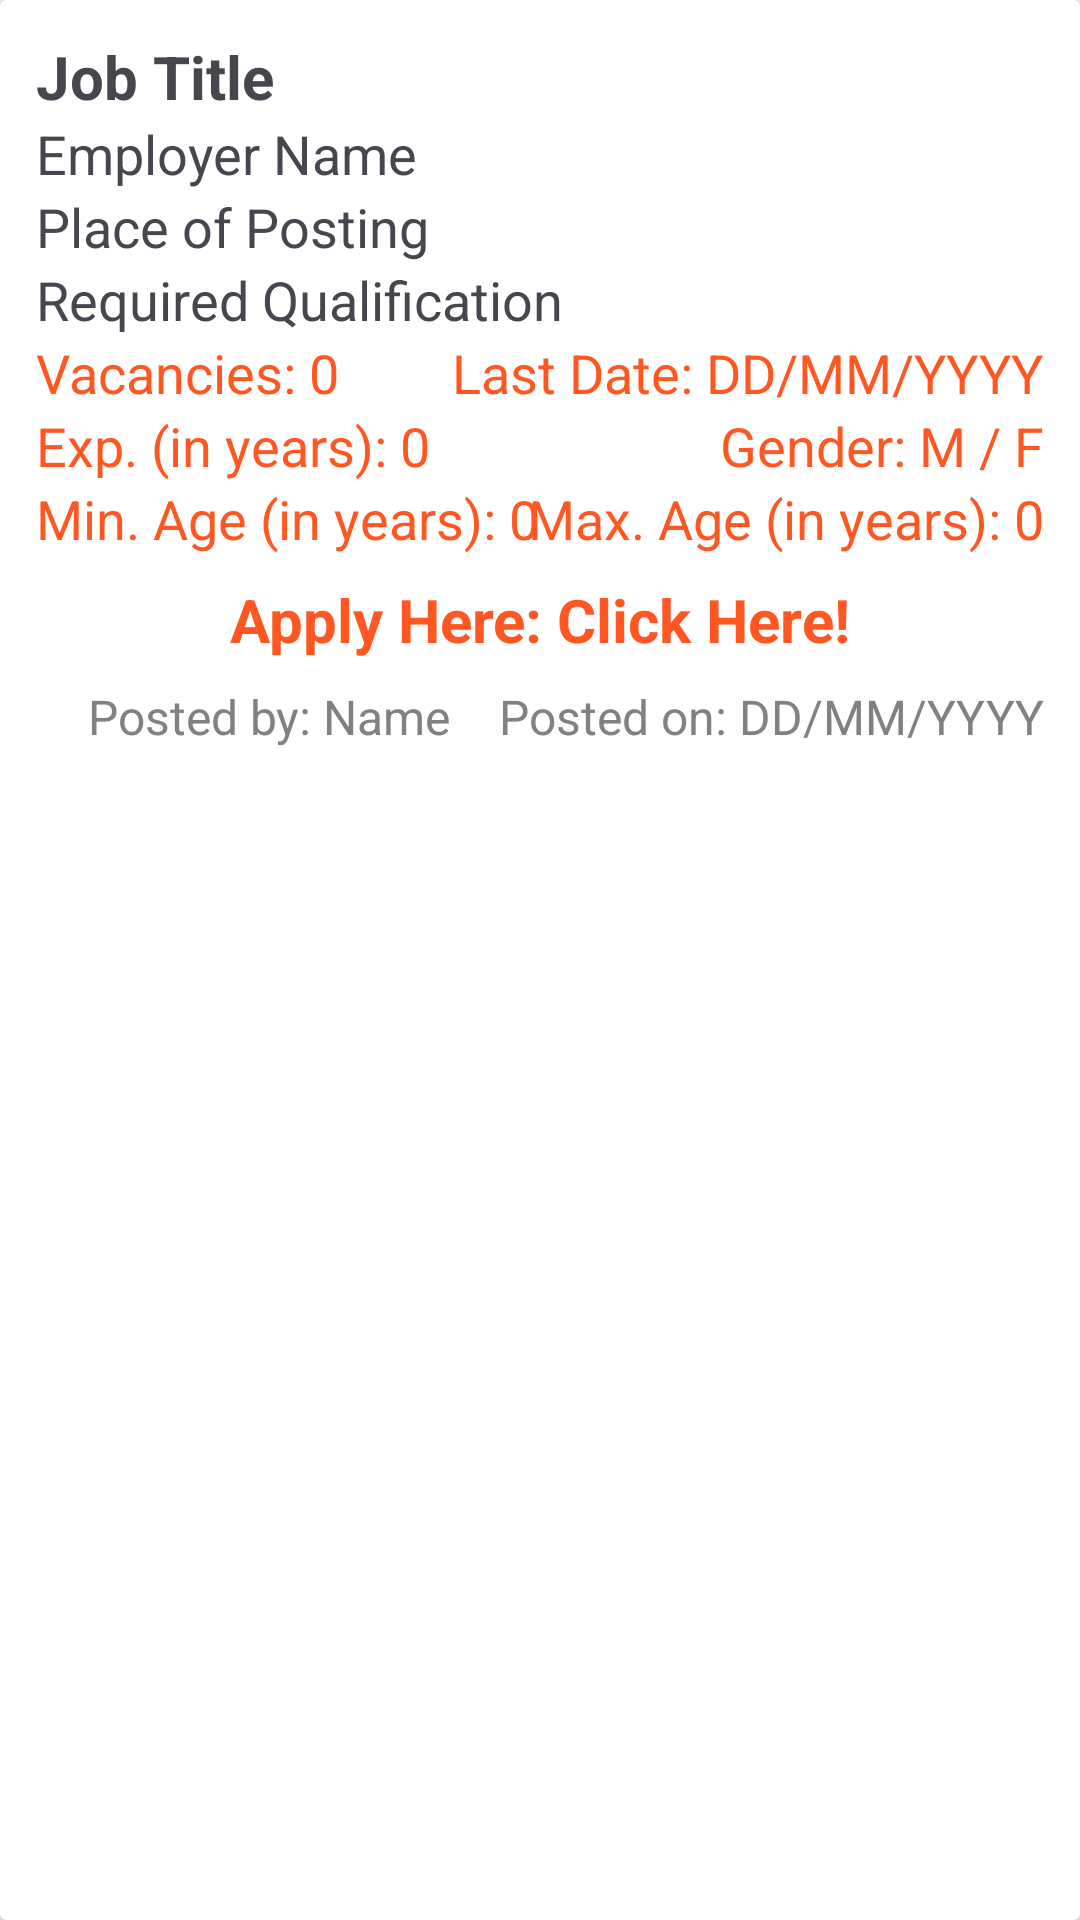

Layout XML and referenced resources for this Android screen:
<!-- AndroidManifest.xml: application theme Theme.PGRKAM -->
<!-- res/layout/activity_main_fragment_home_list_item.xml -->
<?xml version="1.0" encoding="utf-8"?>
<androidx.cardview.widget.CardView
    xmlns:android="http://schemas.android.com/apk/res/android"
    xmlns:app="http://schemas.android.com/apk/res-auto"
    android:layout_width="match_parent"
    android:layout_height="wrap_content"
    android:elevation="24dp"
    android:layout_margin="16dp">

    <androidx.constraintlayout.widget.ConstraintLayout
        android:layout_width="match_parent"
        android:layout_height="wrap_content"
        android:padding="12dp">


        <TextView
            android:id="@+id/tvJobTitle"
            android:layout_width="wrap_content"
            android:layout_height="wrap_content"
            android:text="Job Title"
            android:textStyle="bold"
            android:textSize="20sp"
            app:layout_constraintTop_toTopOf="parent"
            app:layout_constraintStart_toStartOf="parent"/>

        <TextView
            android:id="@+id/tvEmployer"
            android:layout_width="wrap_content"
            android:layout_height="wrap_content"
            android:text="Employer Name"
            android:textSize="18sp"
            app:layout_constraintTop_toBottomOf="@id/tvJobTitle"
            app:layout_constraintStart_toStartOf="parent"/>

        <TextView
            android:id="@+id/tvPostingLocation"
            android:layout_width="wrap_content"
            android:layout_height="wrap_content"
            android:text="Place of Posting"
            android:textSize="18sp"
            app:layout_constraintTop_toBottomOf="@id/tvEmployer"
            app:layout_constraintStart_toStartOf="parent"/>

        <TextView
            android:id="@+id/tvRequiredQualification"
            android:layout_width="wrap_content"
            android:layout_height="wrap_content"
            android:text="Required Qualification"
            android:textSize="18sp"
            app:layout_constraintTop_toBottomOf="@id/tvPostingLocation"
            app:layout_constraintStart_toStartOf="parent"/>

        <TextView
            android:id="@+id/tvVacancies"
            android:layout_width="wrap_content"
            android:layout_height="wrap_content"
            android:text="Vacancies: 0"
            android:textColor="#FF5722"
            android:textSize="18sp"
            app:layout_constraintTop_toBottomOf="@id/tvRequiredQualification"
            app:layout_constraintStart_toStartOf="parent"/>

        <TextView
            android:id="@+id/tvLastDate"
            android:layout_width="wrap_content"
            android:layout_height="wrap_content"
            android:text="Last Date: DD/MM/YYYY"
            android:textColor="#FF5722"
            android:textSize="18sp"
            app:layout_constraintEnd_toEndOf="parent"
            app:layout_constraintTop_toBottomOf="@id/tvRequiredQualification"/>

        <TextView
            android:id="@+id/tvExperience"
            android:layout_width="wrap_content"
            android:layout_height="wrap_content"
            android:text="Exp. (in years): 0"
            android:textColor="#FF5722"
            android:textSize="18sp"
            app:layout_constraintTop_toBottomOf="@id/tvVacancies"
            app:layout_constraintStart_toStartOf="parent"/>

        <TextView
            android:id="@+id/tvGender"
            android:layout_width="wrap_content"
            android:layout_height="wrap_content"
            android:text="Gender: M / F"
            android:textColor="#FF5722"
            android:textSize="18sp"
            app:layout_constraintEnd_toEndOf="parent"
            app:layout_constraintTop_toBottomOf="@id/tvVacancies"/>

        <TextView
            android:id="@+id/tvMinAge"
            android:layout_width="wrap_content"
            android:layout_height="wrap_content"
            android:text="Min. Age (in years): 0"
            android:textColor="#FF5722"
            android:textSize="18sp"
            app:layout_constraintTop_toBottomOf="@id/tvExperience"
            app:layout_constraintStart_toStartOf="parent"/>

        <TextView
            android:id="@+id/tvMaxAge"
            android:layout_width="wrap_content"
            android:layout_height="wrap_content"
            android:text="Max. Age (in years): 0"
            android:textColor="#FF5722"
            android:textSize="18sp"
            app:layout_constraintEnd_toEndOf="parent"
            app:layout_constraintTop_toBottomOf="@id/tvExperience"/>

        <TextView
            android:id="@+id/tvApply"
            android:layout_width="wrap_content"
            android:layout_height="wrap_content"
            android:text="Apply Here: Click Here!"
            android:textColor="#FF5722"
            android:textStyle="bold"
            android:textSize="20sp"
            android:padding="8dp"
            app:layout_constraintTop_toBottomOf="@id/tvMinAge"
            app:layout_constraintStart_toStartOf="parent"
            app:layout_constraintEnd_toEndOf="parent"/>

        <TextView
            android:id="@+id/tvPostedBY"
            android:layout_width="wrap_content"
            android:layout_height="wrap_content"
            android:text="Posted by: Name"
            android:textColor="#818181"
            android:textSize="16sp"
            android:paddingEnd="16dp"
            app:layout_constraintTop_toBottomOf="@id/tvApply"
            app:layout_constraintEnd_toStartOf="@id/tvPostingDate"/>

        <TextView
            android:id="@+id/tvPostingDate"
            android:layout_width="wrap_content"
            android:layout_height="wrap_content"
            android:text="Posted on: DD/MM/YYYY"
            android:textColor="#818181"
            android:textSize="16sp"
            app:layout_constraintTop_toBottomOf="@id/tvApply"
            app:layout_constraintEnd_toEndOf="parent" />

    </androidx.constraintlayout.widget.ConstraintLayout>
</androidx.cardview.widget.CardView>
<!-- resources referenced by this layout -->
<resources>
  <style name="Theme.PGRKAM" parent="Base.Theme.PGRKAM" />
  <style name="Base.Theme.PGRKAM" parent="Theme.Material3.DayNight.NoActionBar">
          
          
      </style>
</resources>
